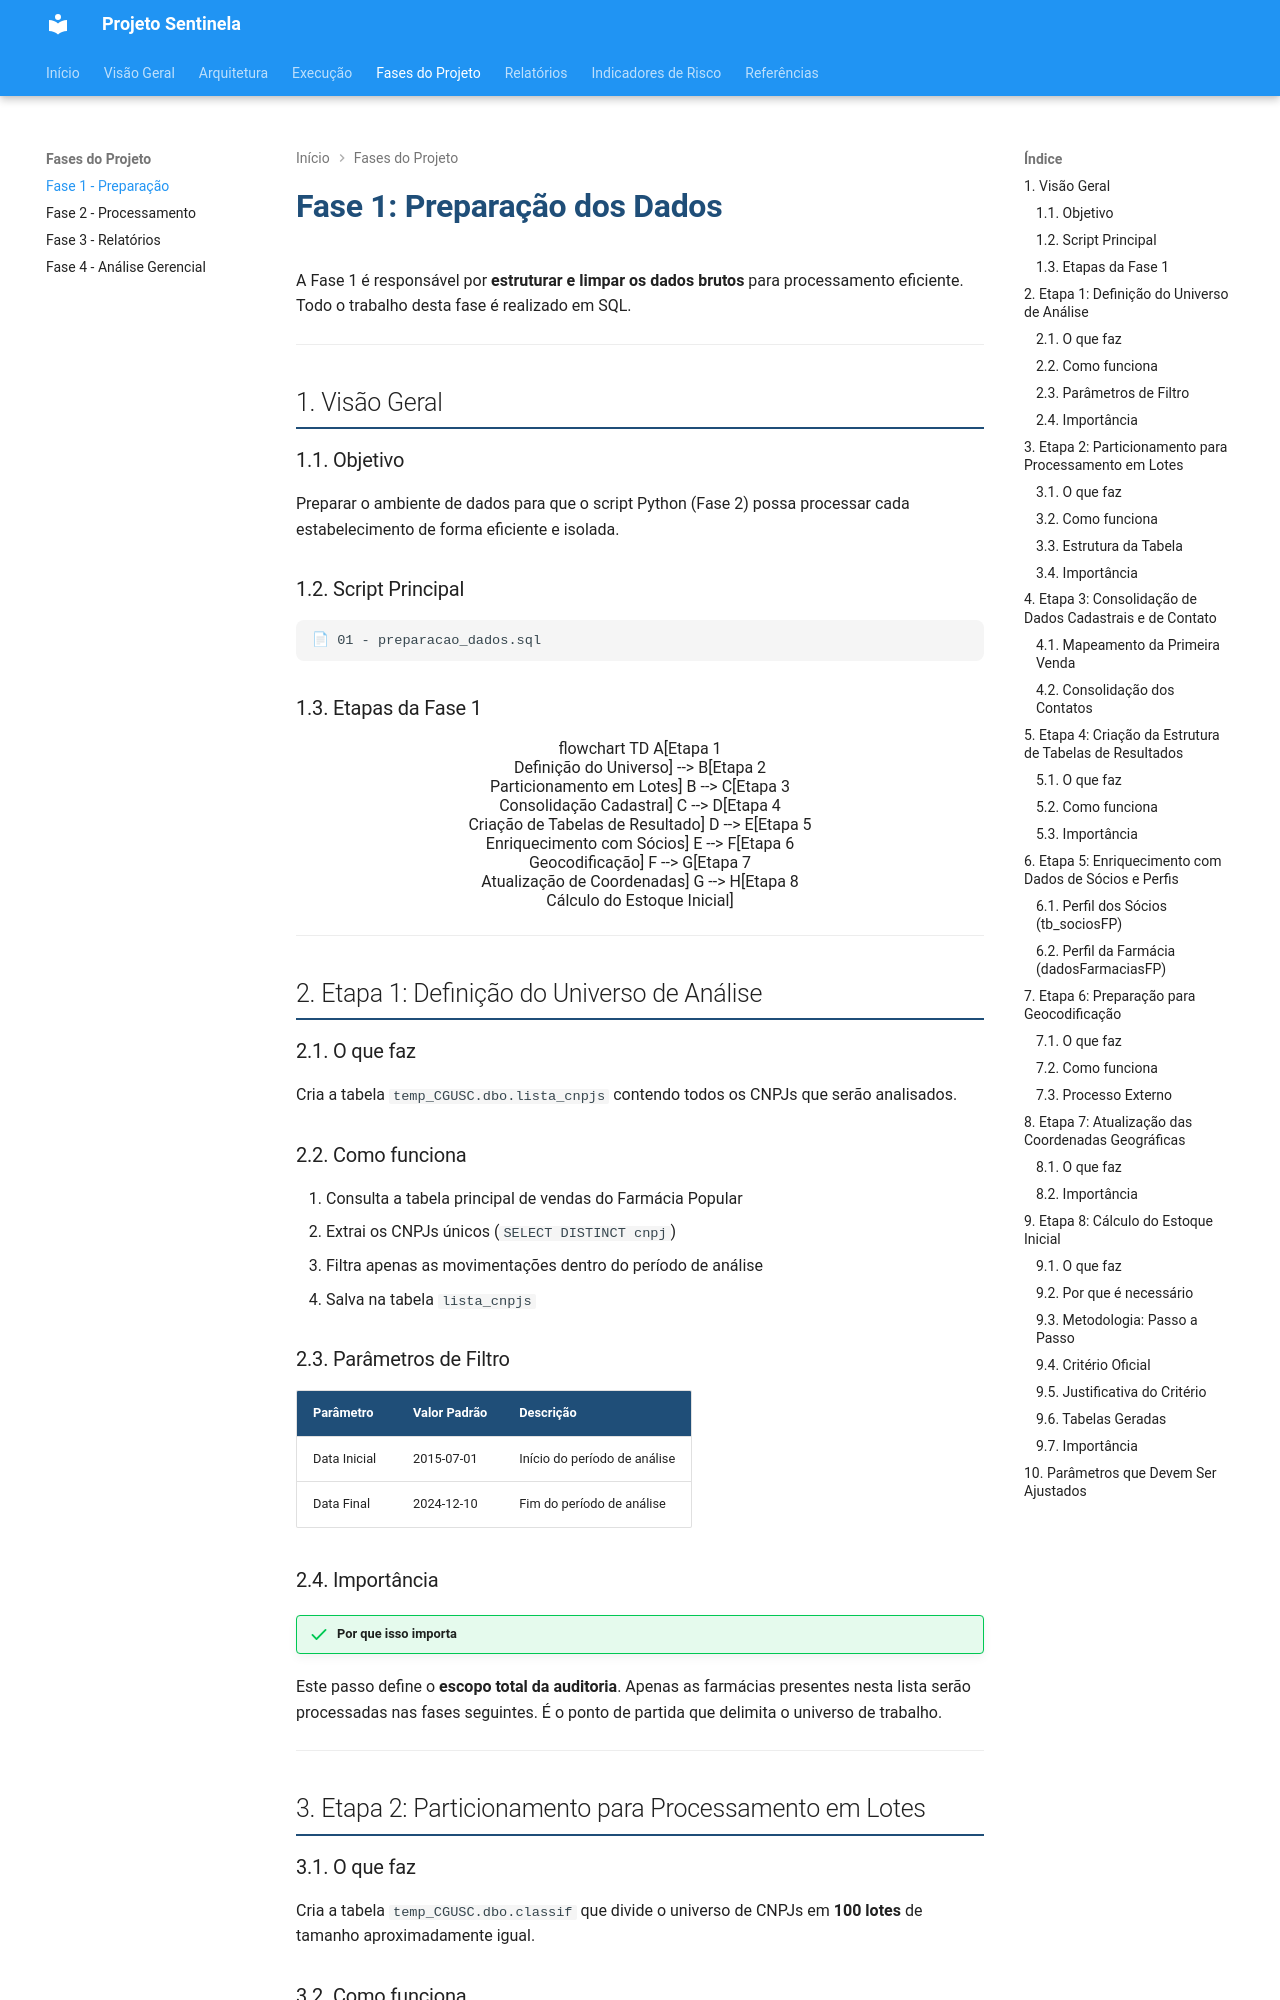

repository: cgu-sc/sentinela · page: arquitetura/fase1-preparacao.html · generator: mkdocs

# Fase 1: Preparação dos Dados

A Fase 1 é responsável por **estruturar e limpar os dados brutos** para processamento eficiente. Todo o trabalho desta fase é realizado em SQL.

---

## 1. Visão Geral

### 1.1. Objetivo

Preparar o ambiente de dados para que o script Python (Fase 2) possa processar cada estabelecimento de forma eficiente e isolada.

### 1.2. Script Principal

```
📄 01 - preparacao_dados.sql
```

### 1.3. Etapas da Fase 1

```mermaid
flowchart TD
    A[Etapa 1<br/>Definição do Universo] --> B[Etapa 2<br/>Particionamento em Lotes]
    B --> C[Etapa 3<br/>Consolidação Cadastral]
    C --> D[Etapa 4<br/>Criação de Tabelas de Resultado]
    D --> E[Etapa 5<br/>Enriquecimento com Sócios]
    E --> F[Etapa 6<br/>Geocodificação]
    F --> G[Etapa 7<br/>Atualização de Coordenadas]
    G --> H[Etapa 8<br/>Cálculo do Estoque Inicial]
```

---

## 2. Etapa 1: Definição do Universo de Análise

### 2.1. O que faz

Cria a tabela `temp_CGUSC.dbo.lista_cnpjs` contendo todos os CNPJs que serão analisados.

### 2.2. Como funciona

1. Consulta a tabela principal de vendas do Farmácia Popular
2. Extrai os CNPJs únicos (`SELECT DISTINCT cnpj`)
3. Filtra apenas as movimentações dentro do período de análise
4. Salva na tabela `lista_cnpjs`

### 2.3. Parâmetros de Filtro

| Parâmetro    | Valor Padrão | Descrição                    |
| ------------ | ------------ | ---------------------------- |
| Data Inicial | 2015-07-01   | Início do período de análise |
| Data Final   | 2024-12-10   | Fim do período de análise    |

### 2.4. Importância

!!! success "Por que isso importa"
Este passo define o **escopo total da auditoria**. Apenas as farmácias presentes nesta lista serão processadas nas fases seguintes. É o ponto de partida que delimita o universo de trabalho.

---

## 3. Etapa 2: Particionamento para Processamento em Lotes

### 3.1. O que faz

Cria a tabela `temp_CGUSC.dbo.classif` que divide o universo de CNPJs em **100 lotes** de tamanho aproximadamente igual.

### 3.2. Como funciona

Utiliza a função de janela `NTILE(100)` do SQL Server:

1. Ordena todos os CNPJs alfabeticamente
2. Distribui sequencialmente em 100 grupos
3. Cada CNPJ recebe um número de lote (1 a 100)
